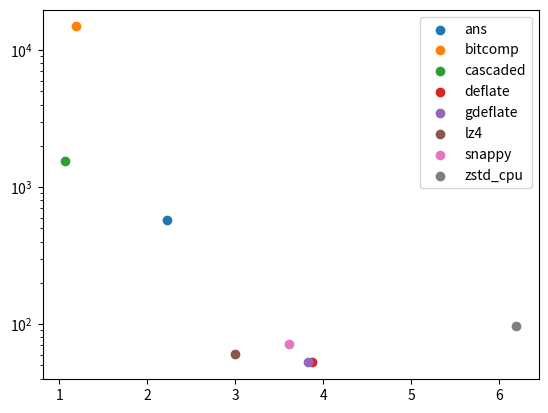

Source code (Python):
import matplotlib.pyplot as plt

names = ['ans', 'bitcomp', 'cascaded', 'deflate', 'gdeflate', 'lz4', 'snappy', 'zstd_cpu']
ratios = [2.2211, 1.1954, 1.0656, 3.8680, 3.8215, 2.9964, 3.6101, 100/16.16]
through_c = [0.5734, 14.8923, 1.5420, 0.0525, 0.0528, 0.0602, 0.0717, 0.097]
through_c = [x * 1000 for x in through_c]
through_d = [0.6817, 0.8594, 2.6342, 0.1865, 0.4175, 0.1688, 0.2831, 0.225]

def plot():
    plt.yscale('log')
    for i in range(len(names)):
        plt.scatter(ratios[i], through_c[i], label=names[i])
    plt.legend()
    plt.show()

plot()
